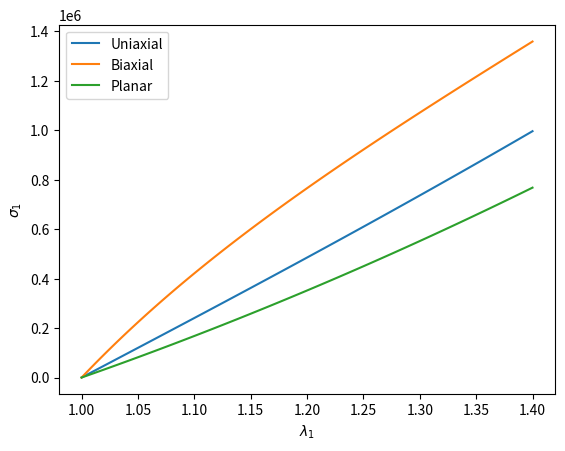
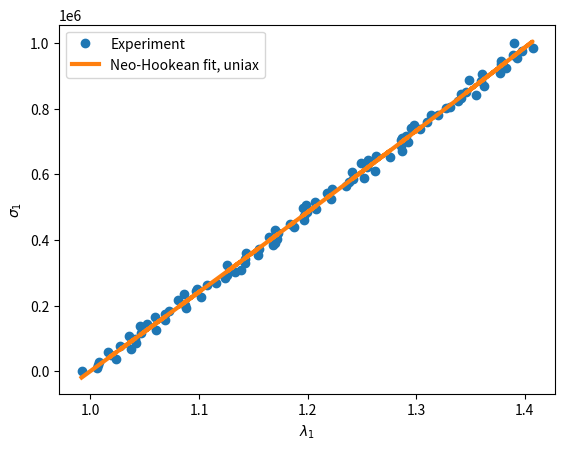

These figures' Python source, in order:
import sympy as sp
import numpy as np
import matplotlib.pyplot as plt
from scipy.optimize import root_scalar
from scipy.optimize import least_squares


lam1, lam2, lam3 = sp.symbols('lam1 lam2 lam3', positive=True)
lam1v, lam2v, lam3v = sp.symbols('lam1v lam2v lam3v')
C10, D1 = sp.symbols(
    'C10 D1',
    positive=True
)
lamT = sp.symbols('lamT', positive=True)

# Initial parameter values (used only for evaluation)
D1_val = 1.33e-9
C10_val = 200000

J = lam1 * lam2 * lam3


# ---------------------------------------------------------------------
# Symbolic expressions
# ---------------------------------------------------------------------

WD = 2 * C10 * (lam1v**2 + lam2v**2 + lam3v**2 - 3)

WV = (J - 1)**2 / D1

W = (WD + WV).subs({
    lam1v: lam1 * J**(-sp.Rational(1, 3)),
    lam2v: lam2 * J**(-sp.Rational(1, 3)),
    lam3v: lam3 * J**(-sp.Rational(1, 3))
})

W = sp.simplify(W)

P1 = sp.simplify(sp.diff(W, lam1))
P2 = sp.simplify(sp.diff(W, lam2))

# ---------------------------------------------------------------------
# Boundary conditions
# ---------------------------------------------------------------------

BC = {
    "uniax": {
        lam2: lamT,
        lam3: lamT,
    },

    # Loading in directions 1 and 3, free transverse direction = 2
    "biax": {
        lam2: lamT,
        lam3: lam1,
    },

    "planar": {
        lam2: 1,
        lam3: lamT,
    }
}

# ---------------------------------------------------------------------
# Symbolic expressions for each loading case
# ---------------------------------------------------------------------

P1_case = {
    name: sp.simplify(P1.subs(subs))
    for name, subs in BC.items()
}

P2_case = {
    name: sp.simplify(P2.subs(subs))
    for name, subs in BC.items()
}

# ---------------------------------------------------------------------
# Lambdified functions
# ---------------------------------------------------------------------

P1_fun = {
    name: sp.lambdify(
        (
            lam1,
            lamT,
            C10,
            D1
        ),
        expr,
        modules="numpy"
    )
    for name, expr in P1_case.items()
}

P2_fun = {
    name: sp.lambdify(
        (
            lam1,
            lamT,
            C10,
            D1
        ),
        expr,
        modules="numpy"
    )
    for name, expr in P2_case.items()
}

# ---------------------------------------------------------------------
# Solve traction-free transverse direction (P22 = 0)
# ---------------------------------------------------------------------

def solve_transverse(
    case,
    lamT_init,
    lam1val,
    C10v,
    D1v
):

    f = lambda lt: P2_fun[case](
        lam1val,
        lt,
        C10v,
        D1v
    )

    sol = root_scalar(
        f,
        x0=lamT_init,
        x1=lamT_init + 1e-4,
        method="secant"
    )

    return sol.root

# ---------------------------------------------------------------------
# Compute stress-stretch curve
# ---------------------------------------------------------------------

def compute_NH_curve(
    case,
    lam1vals,
    C10v,
    D1v
):

    n = len(lam1vals)

    lamT_vals = np.ones(n)
    P1_vals = np.zeros(n)
    Sigma1_vals = np.zeros(n)

    for i in range(n):

        if i == 0:
            guess = 1.0
        else:
            guess = lamT_vals[i - 1]

        lamT_vals[i] = solve_transverse(
            case,
            guess,
            lam1vals[i],
            C10v,
            D1v
        )

        P1_vals[i] = P1_fun[case](
            lam1vals[i],
            lamT_vals[i],
            C10v,
            D1v
        )

        Sigma1_vals[i] = lam1vals[i] * P1_vals[i]

    return lamT_vals, P1_vals, Sigma1_vals

# ---------------------------------------------------------------------
# Parameters
# ---------------------------------------------------------------------

params = (
    C10_val,
    D1_val
)

# ---------------------------------------------------------------------
# Compute curves
# ---------------------------------------------------------------------

n = 100
lam1vals = np.linspace(1.0, 1.4, n)

lamT_uniax, P1_uniax_vals, Sigma1_uniax_vals = compute_NH_curve(
    "uniax",
    lam1vals,
    *params
)

lamT_biax, P1_biax_vals, Sigma1_biax_vals = compute_NH_curve(
    "biax",
    lam1vals,
    *params
)

lamT_planar, P1_planar_vals, Sigma1_planar_vals = compute_NH_curve(
    "planar",
    lam1vals,
    *params
)

# ---------------------------------------------------------------------
# Plot
# ---------------------------------------------------------------------

fig, ax = plt.subplots()

ax.plot(lam1vals, Sigma1_uniax_vals, label="Uniaxial")
ax.plot(lam1vals, Sigma1_biax_vals, label="Biaxial")
ax.plot(lam1vals, Sigma1_planar_vals, label="Planar")

ax.set_xlabel(r"$\lambda_1$")
ax.set_ylabel(r"$\sigma_1$")
ax.legend()

plt.show()


# ---------------------------------------------------------------------
# Synthetic experimental data
# ---------------------------------------------------------------------

lam1_data = lam1vals * np.random.uniform(0.99, 1.01, len(lam1vals))
sigma1_data = Sigma1_uniax_vals * np.random.uniform(0.99, 1.01, len(lam1vals))

# ---------------------------------------------------------------------
# Forward model
# ---------------------------------------------------------------------

def predict_sigma1(case, lam1vals, C10, D1):

    _, _, sigma1 = compute_NH_curve(
        case,
        lam1vals,
        C10,
        D1
    )

    return sigma1

# ---------------------------------------------------------------------
# Residuals
# ---------------------------------------------------------------------

def residuals(params, case, lam1_exp, sigma_exp):

    C10, D1 = params

    sigma_pred = predict_sigma1(
        case,
        lam1_exp,
        C10,
        D1
    )

    return sigma_pred - sigma_exp

# ---------------------------------------------------------------------
# Initial guess
# ---------------------------------------------------------------------

p0 = np.array([
    2e5,      # C10
    1e-9      # D1
])

# ---------------------------------------------------------------------
# Bounds
# ---------------------------------------------------------------------

bound_lower = [1e3, 1e-12]
bound_upper = [1e7, 1e-6]

# ---------------------------------------------------------------------
# Fit
# ---------------------------------------------------------------------

result = least_squares(
    residuals,
    p0,
    bounds=(bound_lower, bound_upper),
    args=("uniax", lam1_data, sigma1_data)
)

C10_fit, D1_fit = result.x

print(f"C10 = {C10_fit:.6g}")
print(f"D1  = {D1_fit:.6g}")

# ---------------------------------------------------------------------
# Fitted curve
# ---------------------------------------------------------------------

sigma1_fit = predict_sigma1(
    "uniax",
    lam1_data,
    C10_fit,
    D1_fit
)

# ---------------------------------------------------------------------
# Plot
# ---------------------------------------------------------------------

plt.figure()

plt.plot(lam1_data, sigma1_data, 'o', label='Experiment')
plt.plot(lam1_data, sigma1_fit, '-', linewidth=3, label='Neo-Hookean fit, uniax')

plt.xlabel(r'$\lambda_1$')
plt.ylabel(r'$\sigma_1$')
plt.legend()

plt.show()
